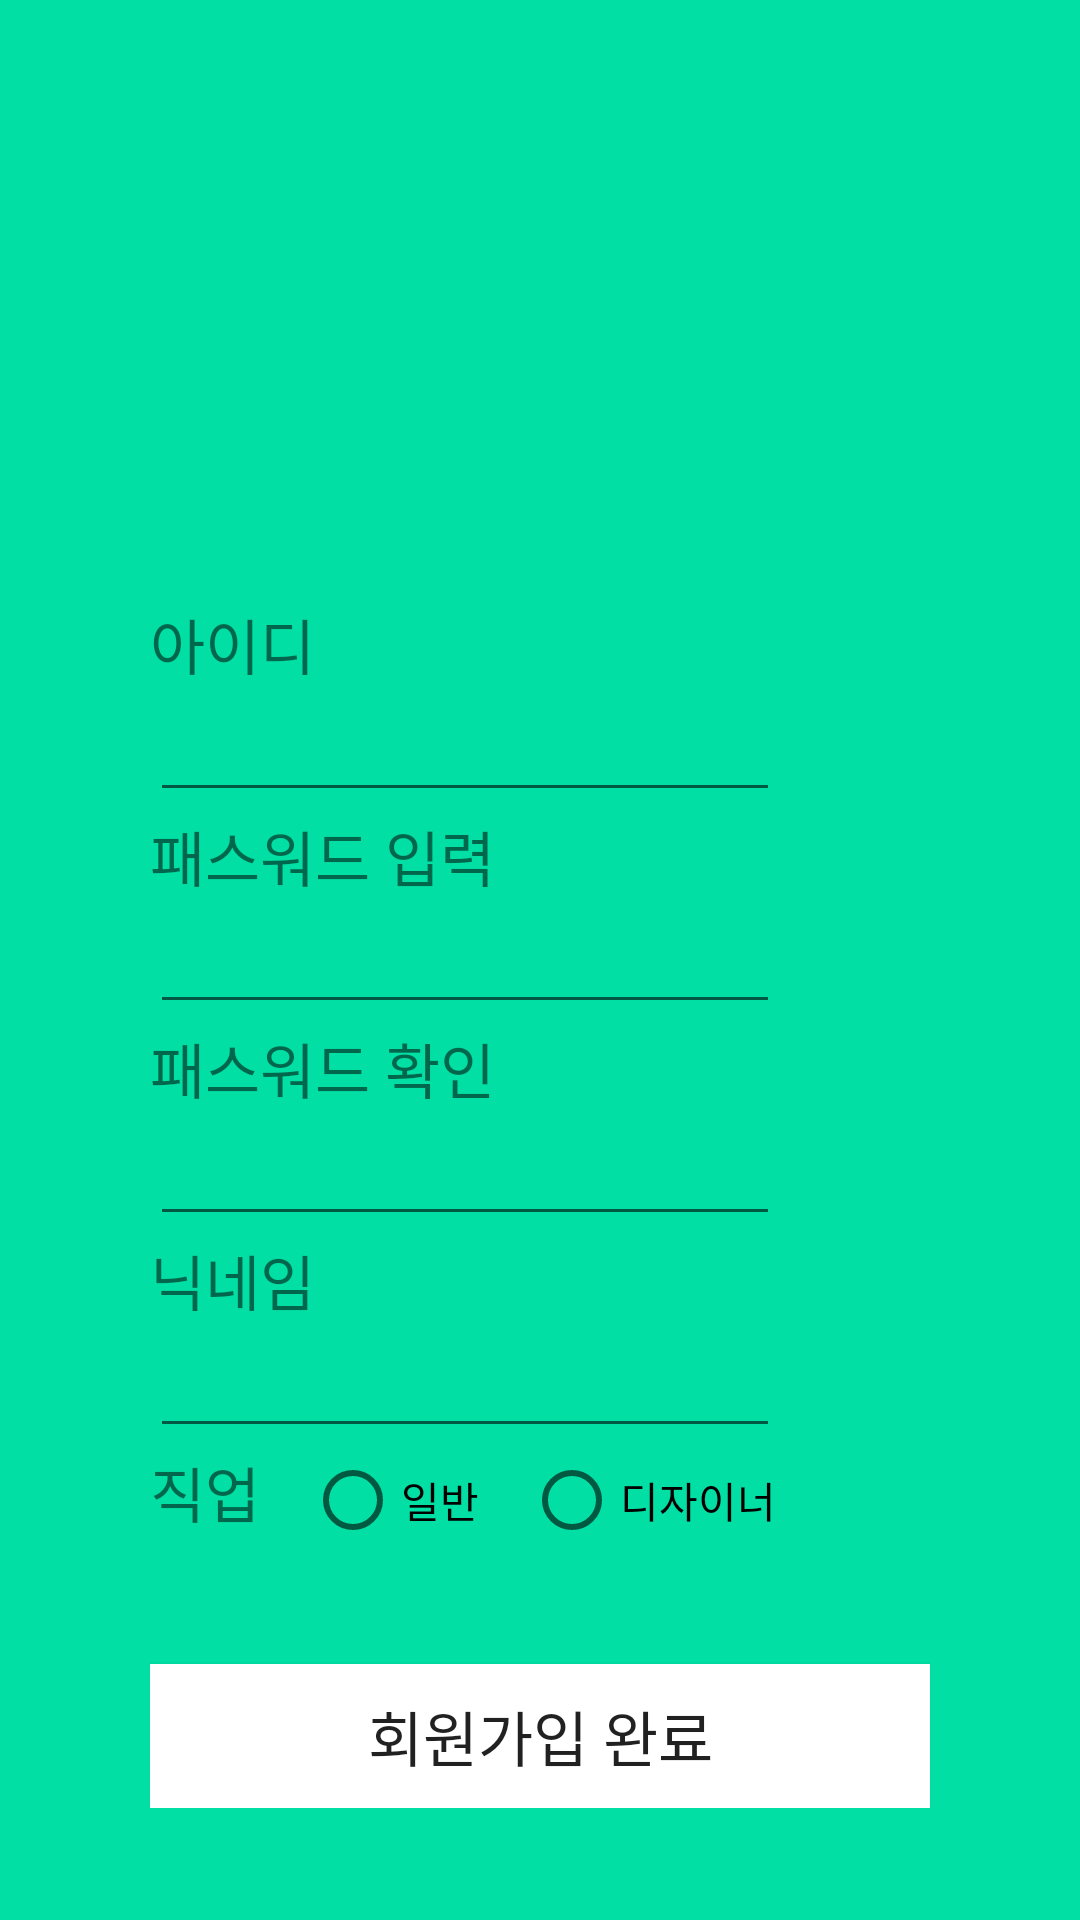

Reconstruct the res/layout file that produces this screen, plus the resources it refers to.
<!-- AndroidManifest.xml: application theme AppTheme -->
<!-- res/layout/activity_joinactivate.xml -->
<?xml version="1.0" encoding="utf-8"?>
<RelativeLayout xmlns:android="http://schemas.android.com/apk/res/android"
    xmlns:tools="http://schemas.android.com/tools"
    android:layout_width="match_parent"
    android:layout_height="match_parent"
    android:background="#01DFA5">



    <ImageView
        android:id="@+id/mainImage"
        android:layout_width="match_parent"
        android:layout_height="100dp"
        android:layout_centerHorizontal="true"
        android:layout_marginTop="70dp"
        android:src="@drawable/business2" />
    <ScrollView
        android:layout_width="wrap_content"
        android:layout_height="wrap_content"
        android:layout_alignParentTop="true"
        >

    <RelativeLayout xmlns:android="http://schemas.android.com/apk/res/android"
        xmlns:tools="http://schemas.android.com/tools"
        android:layout_width="match_parent"
        android:layout_height="match_parent"
        android:layout_margin="50dp"
        android:paddingTop="150dp" >


    <LinearLayout
        android:layout_width="match_parent"
        android:layout_height="match_parent"
        android:orientation="vertical"
        >
        <TextView
            android:id="@+id/textView6"
            android:layout_width="wrap_content"
            android:layout_height="wrap_content"
            android:text="아이디"
            android:textSize="20dp"
            tools:layout_editor_absoluteX="60dp"
            tools:layout_editor_absoluteY="180dp"
            tools:ignore="MissingConstraints" />

        <EditText
            android:id="@+id/editText_id"
            android:layout_width="wrap_content"
            android:layout_height="wrap_content"
            android:ems="10"
            android:gravity="start|top"
            android:inputType="textMultiLine"
            tools:layout_editor_absoluteX="134dp"
            tools:layout_editor_absoluteY="167dp"
            tools:ignore="MissingConstraints" />

        <TextView
            android:id="@+id/textView7"
            android:layout_width="wrap_content"
            android:layout_height="wrap_content"
            android:text="패스워드 입력"
            android:textSize="20dp"
            tools:ignore="MissingConstraints"
            tools:layout_editor_absoluteX="41dp"
            tools:layout_editor_absoluteY="250dp" />

        <EditText
            android:id="@+id/editText_pw"
            android:layout_width="wrap_content"
            android:layout_height="wrap_content"
            android:ems="10"
            android:inputType="textPassword"
            tools:layout_editor_absoluteX="140dp"
            tools:layout_editor_absoluteY="233dp"
            tools:ignore="MissingConstraints" />

        <TextView
            android:id="@+id/textView8"
            android:layout_width="wrap_content"
            android:layout_height="wrap_content"
            android:text="패스워드 확인"
            android:textSize="20dp"
            tools:layout_editor_absoluteX="53dp"
            tools:layout_editor_absoluteY="322dp"
            tools:ignore="MissingConstraints" />

        <EditText
            android:id="@+id/editText_pw2"
            android:layout_width="wrap_content"
            android:layout_height="wrap_content"
            android:ems="10"
            android:inputType="textPassword"
            tools:layout_editor_absoluteX="127dp"
            tools:layout_editor_absoluteY="306dp"
            tools:ignore="MissingConstraints" />

        <TextView
            android:id="@+id/textView9"
            android:layout_width="wrap_content"
            android:layout_height="wrap_content"
            android:text="닉네임"
            android:textSize="20dp"
            tools:layout_editor_absoluteX="53dp"
            tools:layout_editor_absoluteY="322dp"
            tools:ignore="MissingConstraints" />

        <EditText
            android:id="@+id/editText_nic"
            android:layout_width="wrap_content"
            android:layout_height="wrap_content"
            android:ems="10"
            tools:layout_editor_absoluteX="127dp"
            tools:layout_editor_absoluteY="306dp"
            tools:ignore="MissingConstraints" />


        <RadioGroup
            android:id="@+id/radioGroup1"
            android:layout_width="wrap_content"
            android:layout_height="wrap_content"
            android:orientation="horizontal"
            >
            <TextView
                android:id="@+id/textView10"
                android:layout_width="wrap_content"
                android:layout_height="wrap_content"
                android:textSize="20dp"
                android:text="직업"
                tools:layout_editor_absoluteX="53dp"
                tools:layout_editor_absoluteY="322dp"
                tools:ignore="MissingConstraints" />

            <RadioButton
                android:id="@+id/radioButton1"
                android:layout_width="wrap_content"
                android:layout_height="wrap_content"
                android:layout_marginLeft="15dp"
                android:text="일반"
                />
            <RadioButton
                android:id="@+id/radioButton2"
                android:layout_width="wrap_content"
                android:layout_height="wrap_content"
                android:layout_marginLeft="15dp"
                android:text="디자이너" />
        </RadioGroup>


        <Button
            android:id="@+id/button3"
            android:layout_width="match_parent"
            android:layout_height="wrap_content"
            android:text="회원가입 완료"
            android:layout_below="@id/radioButton2"
            android:layout_marginTop="40dp"
            android:textSize="20dp"
            android:background="#ffffff"
            android:gravity="center"
            android:clickable="true"
            android:onClick="bt_Join"
            tools:layout_editor_absoluteX="152dp"
            tools:layout_editor_absoluteY="403dp"
            tools:ignore="MissingConstraints" />




    </LinearLayout>
    </RelativeLayout>
    </ScrollView>

</RelativeLayout>
<!-- resources referenced by this layout -->
<resources>
  <style name="AppTheme" parent="Theme.AppCompat.Light.NoActionBar">
          
          <item name="colorPrimary">@color/colorPrimary</item>
          <item name="colorPrimaryDark">@color/colorPrimaryDark</item>
          <item name="colorAccent">@color/colorAccent</item>
  
          
  
      </style>
  <!-- not gathered from this repository: default colours our renderer supplied (Android Studio template values) -->
  <color name="colorPrimary">#FF6200EE</color>
  <color name="colorPrimaryDark">#FF3700B3</color>
  <color name="colorAccent">#FF03DAC5</color>
</resources>
